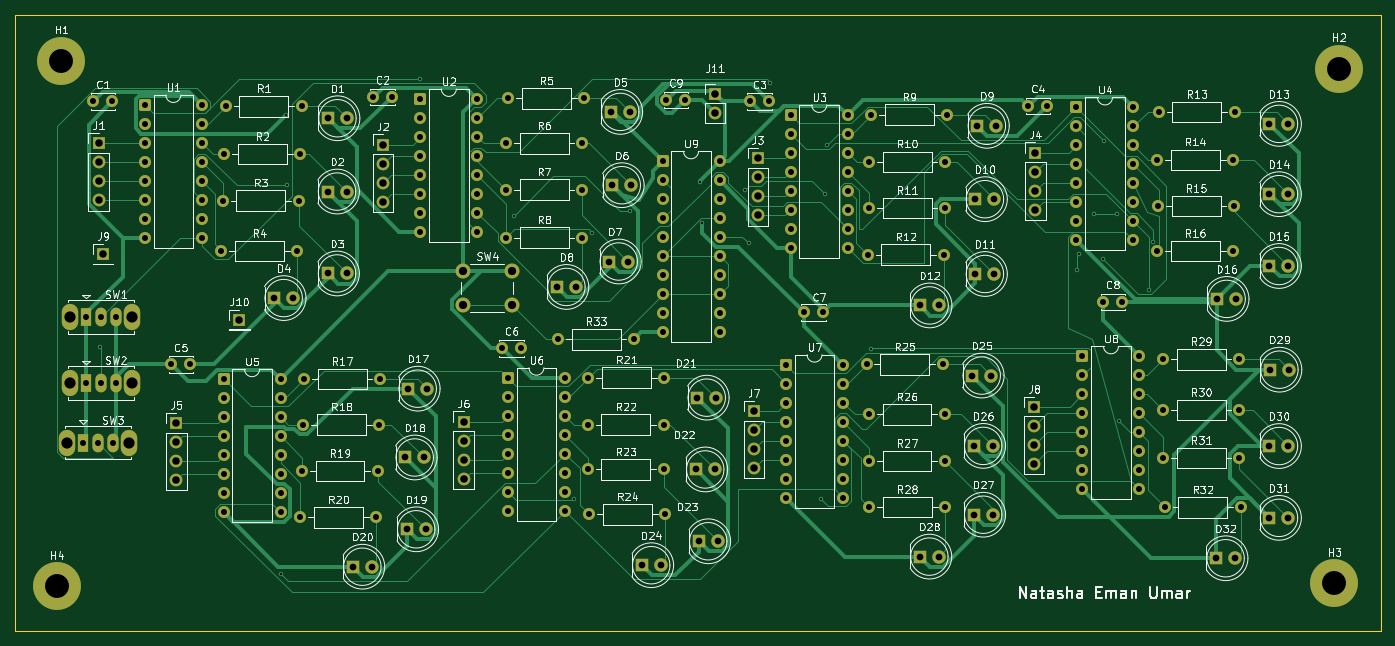
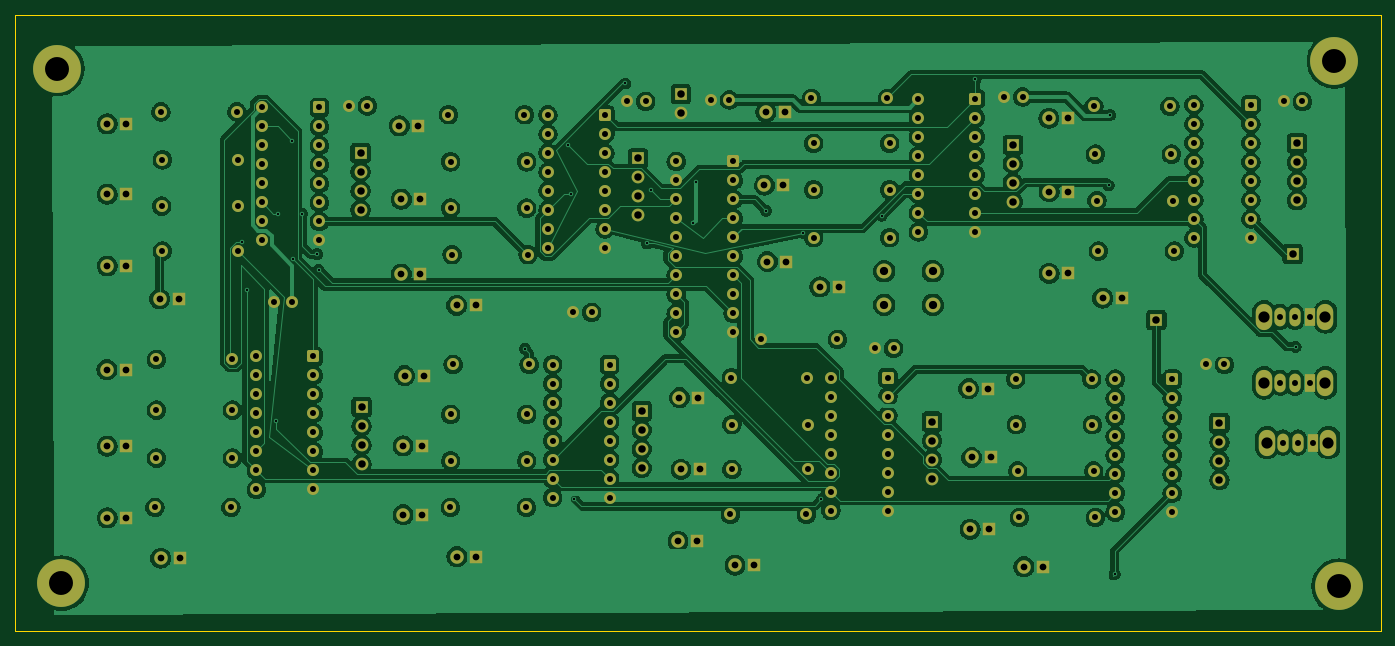
Circuit board: 11 layer files. Board 182.6 x 82.4 mm.
- bottom_copper: USR_32bit_Full-B_Cu.gbr (394356 bytes)
- bottom_mask: USR_32bit_Full-B_Mask.gbr (12716 bytes)
- paste: USR_32bit_Full-B_Paste.gbr (459 bytes)
- bottom_silk: USR_32bit_Full-B_Silkscreen.gbr (460 bytes)
- outline: USR_32bit_Full-Edge_Cuts.gbr (613 bytes)
- top_copper: USR_32bit_Full-F_Cu.gbr (61663 bytes)
- top_mask: USR_32bit_Full-F_Mask.gbr (12716 bytes)
- paste: USR_32bit_Full-F_Paste.gbr (459 bytes)
- top_silk: USR_32bit_Full-F_Silkscreen.gbr (182329 bytes)
- drill: USR_32bit_Full-NPTH.drl (264 bytes)
- drill: USR_32bit_Full-PTH.drl (6210 bytes)

=== bottom_copper: USR_32bit_Full-B_Cu.gbr (394356 bytes, source omitted) ===
=== bottom_mask: USR_32bit_Full-B_Mask.gbr (12716 bytes, source omitted) ===
=== paste: USR_32bit_Full-B_Paste.gbr ===
%TF.GenerationSoftware,KiCad,Pcbnew,10.0.4*%
%TF.CreationDate,2026-07-14T02:36:32+05:00*%
%TF.ProjectId,USR_32bit_Full,5553525f-3332-4626-9974-5f46756c6c2e,rev?*%
%TF.SameCoordinates,Original*%
%TF.FileFunction,Paste,Bot*%
%TF.FilePolarity,Positive*%
%FSLAX46Y46*%
G04 Gerber Fmt 4.6, Leading zero omitted, Abs format (unit mm)*
G04 Created by KiCad (PCBNEW 10.0.4) date 2026-07-14 02:36:32*
%MOMM*%
%LPD*%
G01*
G04 APERTURE LIST*
G04 APERTURE END LIST*
M02*

=== bottom_silk: USR_32bit_Full-B_Silkscreen.gbr ===
%TF.GenerationSoftware,KiCad,Pcbnew,10.0.4*%
%TF.CreationDate,2026-07-14T02:36:32+05:00*%
%TF.ProjectId,USR_32bit_Full,5553525f-3332-4626-9974-5f46756c6c2e,rev?*%
%TF.SameCoordinates,Original*%
%TF.FileFunction,Legend,Bot*%
%TF.FilePolarity,Positive*%
%FSLAX46Y46*%
G04 Gerber Fmt 4.6, Leading zero omitted, Abs format (unit mm)*
G04 Created by KiCad (PCBNEW 10.0.4) date 2026-07-14 02:36:32*
%MOMM*%
%LPD*%
G01*
G04 APERTURE LIST*
G04 APERTURE END LIST*
M02*

=== outline: USR_32bit_Full-Edge_Cuts.gbr ===
%TF.GenerationSoftware,KiCad,Pcbnew,10.0.4*%
%TF.CreationDate,2026-07-14T02:36:32+05:00*%
%TF.ProjectId,USR_32bit_Full,5553525f-3332-4626-9974-5f46756c6c2e,rev?*%
%TF.SameCoordinates,Original*%
%TF.FileFunction,Profile,NP*%
%FSLAX46Y46*%
G04 Gerber Fmt 4.6, Leading zero omitted, Abs format (unit mm)*
G04 Created by KiCad (PCBNEW 10.0.4) date 2026-07-14 02:36:32*
%MOMM*%
%LPD*%
G01*
G04 APERTURE LIST*
%TA.AperFunction,Profile*%
%ADD10C,0.050000*%
%TD*%
G04 APERTURE END LIST*
D10*
X50200000Y-47400000D02*
X232800000Y-47400000D01*
X232800000Y-129800000D01*
X50200000Y-129800000D01*
X50200000Y-47400000D01*
M02*

=== top_copper: USR_32bit_Full-F_Cu.gbr (61663 bytes, source omitted) ===
=== top_mask: USR_32bit_Full-F_Mask.gbr (12716 bytes, source omitted) ===
=== paste: USR_32bit_Full-F_Paste.gbr ===
%TF.GenerationSoftware,KiCad,Pcbnew,10.0.4*%
%TF.CreationDate,2026-07-14T02:36:32+05:00*%
%TF.ProjectId,USR_32bit_Full,5553525f-3332-4626-9974-5f46756c6c2e,rev?*%
%TF.SameCoordinates,Original*%
%TF.FileFunction,Paste,Top*%
%TF.FilePolarity,Positive*%
%FSLAX46Y46*%
G04 Gerber Fmt 4.6, Leading zero omitted, Abs format (unit mm)*
G04 Created by KiCad (PCBNEW 10.0.4) date 2026-07-14 02:36:32*
%MOMM*%
%LPD*%
G01*
G04 APERTURE LIST*
G04 APERTURE END LIST*
M02*

=== top_silk: USR_32bit_Full-F_Silkscreen.gbr (182329 bytes, source omitted) ===
=== drill: USR_32bit_Full-NPTH.drl ===
M48
; DRILL file KiCad 10.0.4 date 2026-07-14T02:37:04
; FORMAT={-:-/ absolute / metric / decimal}
; #@! TF.CreationDate,2026-07-14T02:37:04+05:00
; #@! TF.GenerationSoftware,Kicad,Pcbnew,10.0.4
; #@! TF.FileFunction,NonPlated,1,2,NPTH
FMAT,2
METRIC
%
G90
G05
M30

=== drill: USR_32bit_Full-PTH.drl (6210 bytes, source omitted) ===
